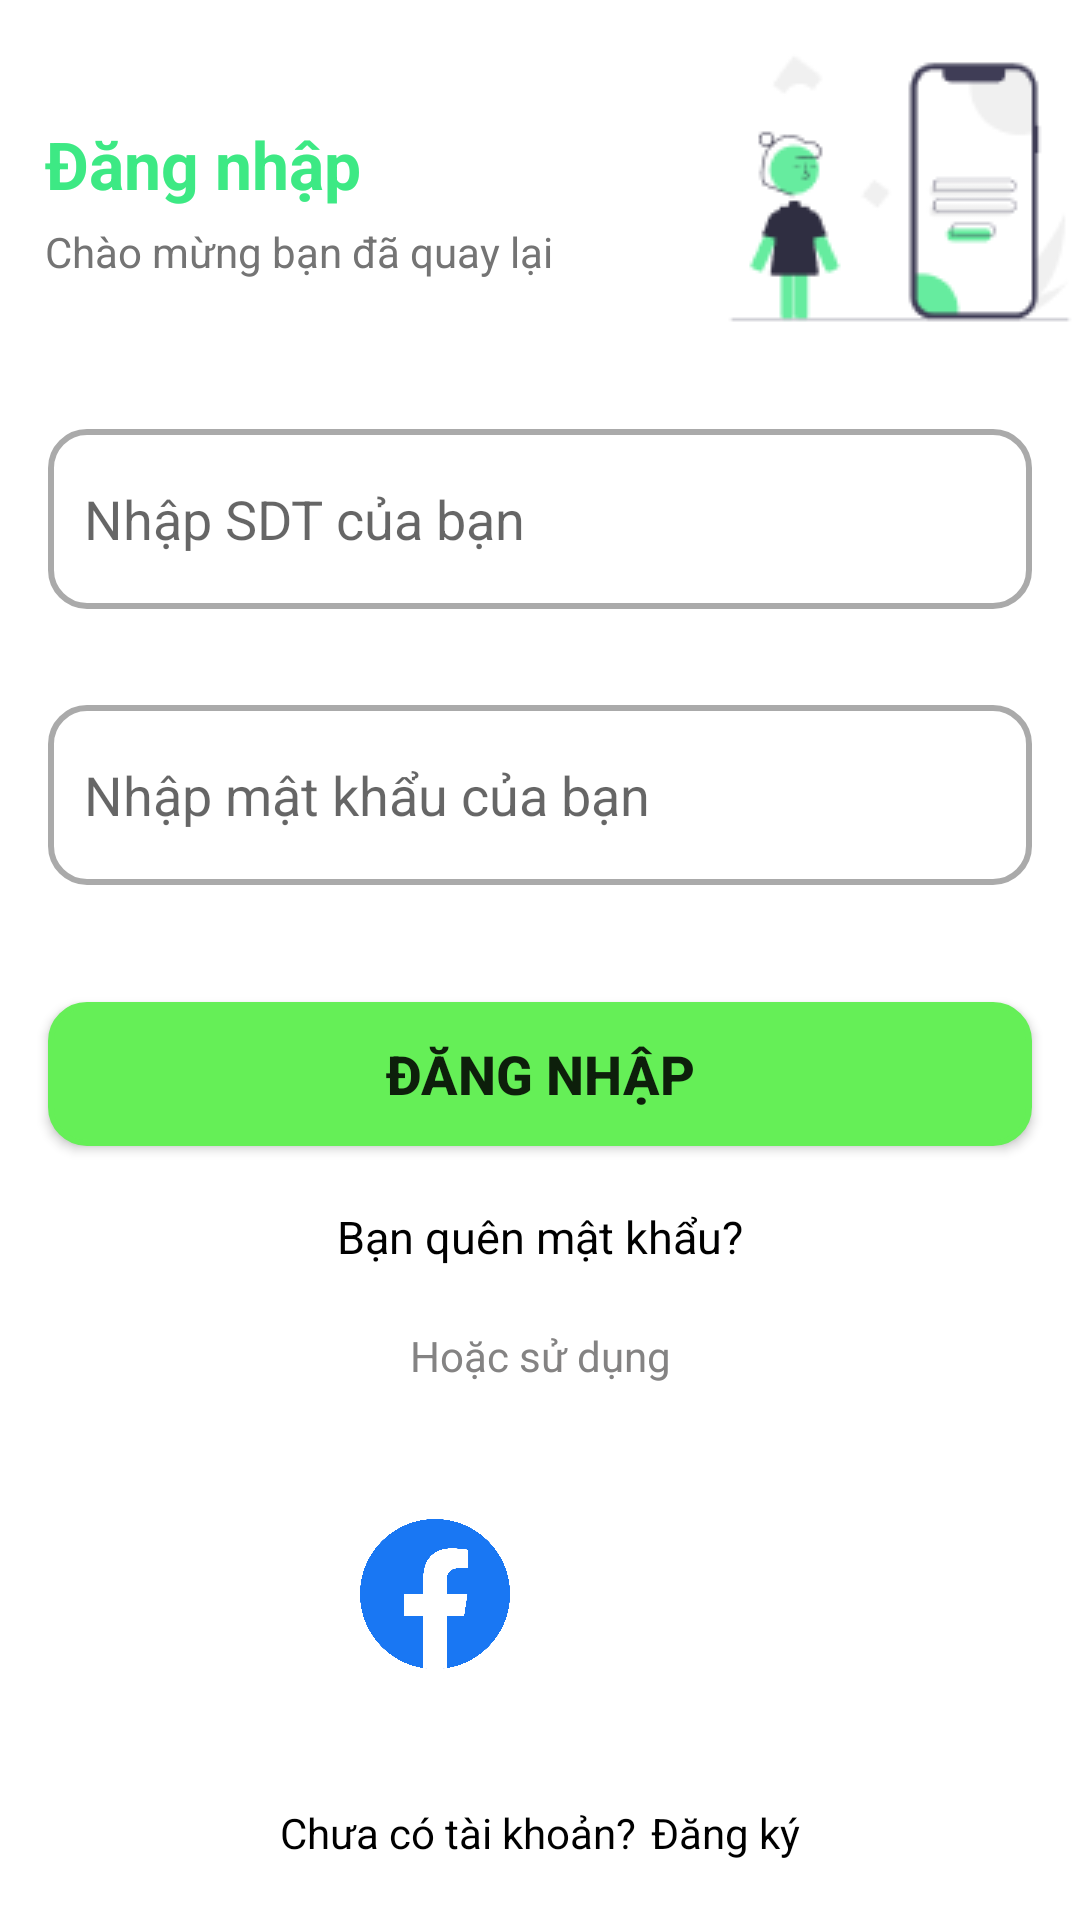

Reconstruct the res/layout file that produces this screen, plus the resources it refers to.
<!-- AndroidManifest.xml: application theme Theme.Log_Up -->
<!-- res/layout/activity_log_in.xml -->
<?xml version="1.0" encoding="utf-8"?>
<LinearLayout xmlns:android="http://schemas.android.com/apk/res/android"
    xmlns:app="http://schemas.android.com/apk/res-auto"
    xmlns:tools="http://schemas.android.com/tools"
    android:layout_width="match_parent"
    android:layout_height="match_parent"
    tools:context=".LogIn"
    android:orientation="vertical">
    <LinearLayout
        android:layout_width="match_parent"
        android:layout_height="wrap_content"
        android:orientation="horizontal"
        >
        <LinearLayout
            android:layout_width="0dp"
            android:layout_height="wrap_content"
            android:orientation="vertical"
            android:layout_weight="2"
            android:layout_marginTop="40dp"
            android:layout_marginLeft="15dp">

            <TextView
                android:layout_width="wrap_content"
                android:layout_height="wrap_content"
                android:text="Đăng nhập"
                android:textColor="#3DE984"
                android:textSize="22sp"
                android:textStyle="bold"
                />
            <TextView
                android:layout_width="wrap_content"
                android:layout_height="wrap_content"
                android:text="Chào mừng bạn đã quay lại"
                android:textColor="#747474"
                android:textSize="14sp"
                android:layout_marginTop="5dp"
                />


        </LinearLayout>
        <ImageView
            android:layout_width="wrap_content"
            android:layout_height="wrap_content"
            android:src="@drawable/imgtittle"
            />
    </LinearLayout>
    <EditText
        android:id="@+id/ed_Phone"
        android:layout_width="match_parent"
        android:layout_height="60dp"
        android:layout_marginStart="16dp"
        android:layout_marginTop="32dp"
        android:layout_marginEnd="16dp"
        android:background="@drawable/custom_edit_text_rounded"
        android:drawablePadding="12dp"
        android:hint="Nhập SDT của bạn"
        android:paddingStart="12dp"
        android:paddingEnd="12dp"
        android:inputType="phone"/>
    <EditText
        android:id="@+id/ed_password"
        android:layout_width="match_parent"
        android:layout_height="60dp"
        android:layout_marginStart="16dp"
        android:layout_marginTop="32dp"
        android:layout_marginEnd="16dp"
        android:background="@drawable/custom_edit_text_rounded"
        android:drawablePadding="12dp"
        android:hint="Nhập mật khẩu của bạn"
        android:inputType="textPassword"
        android:paddingStart="12dp"
        android:paddingEnd="12dp" />
    <Button
        android:id="@+id/btnDangnhap"
        android:layout_width="match_parent"
        android:layout_height="wrap_content"
        android:text="Đăng nhập"
        android:textStyle="bold"
        android:textSize="18sp"
        android:paddingVertical="10dp"
        android:layout_marginStart="16dp"
        android:layout_marginTop="39dp"
        android:layout_marginEnd="16dp"
        android:background="@drawable/custom_edit_text_rounded"
        app:backgroundTint = "#65EF57"/>
    <TextView
        android:id="@+id/tvForgetPwd"
        android:layout_width="match_parent"
        android:layout_height="wrap_content"
        android:text="Bạn quên mật khẩu?"
        android:textColor="#000000"
        android:textSize="15dp"
        android:gravity="center"
        android:layout_marginStart="23dp"
        android:layout_marginTop="20dp"
        android:layout_marginEnd="23dp"
        ></TextView>
    <TextView
        android:layout_width="match_parent"
        android:layout_height="wrap_content"
        android:gravity="center"
        android:text="Hoặc sử dụng"
        android:layout_marginVertical="20dp"
        android:textColor="#848383"
        />
    <LinearLayout
        android:layout_width="wrap_content"
        android:layout_height="wrap_content"
        android:orientation="horizontal"
        android:gravity="center"
        android:layout_gravity="center_horizontal"
        >
        <ImageView
            android:id="@+id/imgFb"
            android:layout_width="50dp"
            android:layout_height="100dp"
            android:src="@drawable/img"
            />
        <ImageView
            android:id="@+id/imgMailLogIn"
            android:layout_width="50dp"
            android:layout_height="100dp"
            android:src="@drawable/img_1"
            android:layout_marginLeft="20dp"
            />
    </LinearLayout>
    <LinearLayout
        android:layout_width="match_parent"
        android:layout_height="wrap_content"
        android:orientation="horizontal"
        android:gravity="center"
        >
        <TextView
            android:layout_width="wrap_content"
            android:layout_height="wrap_content"
            android:gravity="center"
            android:text="Chưa có tài khoản?"
            android:layout_marginVertical="20dp"
            android:textColor="@color/black"
            />
        <TextView
            android:id="@+id/tvDangKy"
            android:layout_width="wrap_content"
            android:layout_height="wrap_content"
            android:gravity="center"
            android:text="Đăng ký"
            android:layout_marginVertical="20dp"
            android:textColor="@color/black"
            android:layout_marginLeft="5dp"
            />
    </LinearLayout>

</LinearLayout>
<!-- resources referenced by this layout -->
<resources>
  <color name="black">#FF000000</color>
  <!-- drawable custom_edit_text_rounded (drawable) -->
  <?xml version="1.0" encoding="utf-8"?>
  <selector xmlns:android="http://schemas.android.com/apk/res/android">
  
      
      <item android:state_enabled="true" android:state_focused="true">
          <shape android:shape="rectangle">
              <solid android:color="@android:color/white" />
              <corners android:radius="12dp" />
              <stroke android:width="2dp" android:color="@color/white" />
          </shape>
      </item>
  
      
      <item android:state_enabled="true">
          <shape android:shape="rectangle">
              <solid android:color="@android:color/white" />
              <corners android:radius="12dp" />
              <stroke android:width="2dp" android:color="@android:color/darker_gray" />
          </shape>
      </item>
  
  </selector>
  <!-- drawable img: png bitmap (drawable, 78562 bytes) -->
  <!-- drawable imgtittle: png bitmap (drawable, 2993 bytes) -->
  <style name="Theme.Log_Up" parent="Theme.MaterialComponents.DayNight.DarkActionBar">
          
          <item name="colorPrimary">@color/purple_500</item>
          <item name="colorPrimaryVariant">@color/purple_700</item>
          <item name="colorOnPrimary">@color/white</item>
          
          <item name="colorSecondary">@color/teal_200</item>
          <item name="colorSecondaryVariant">@color/teal_700</item>
          <item name="colorOnSecondary">@color/black</item>
          
          <item name="android:statusBarColor" tools:targetApi="l">?attr/colorPrimaryVariant</item>
          
      </style>
  <color name="white">#FFFFFFFF</color>
  <color name="purple_500">#BEF1B9</color>
  <color name="purple_700">#8AFC80</color>
  <color name="teal_200">#FF03DAC5</color>
  <color name="teal_700">#FF018786</color>
</resources>
